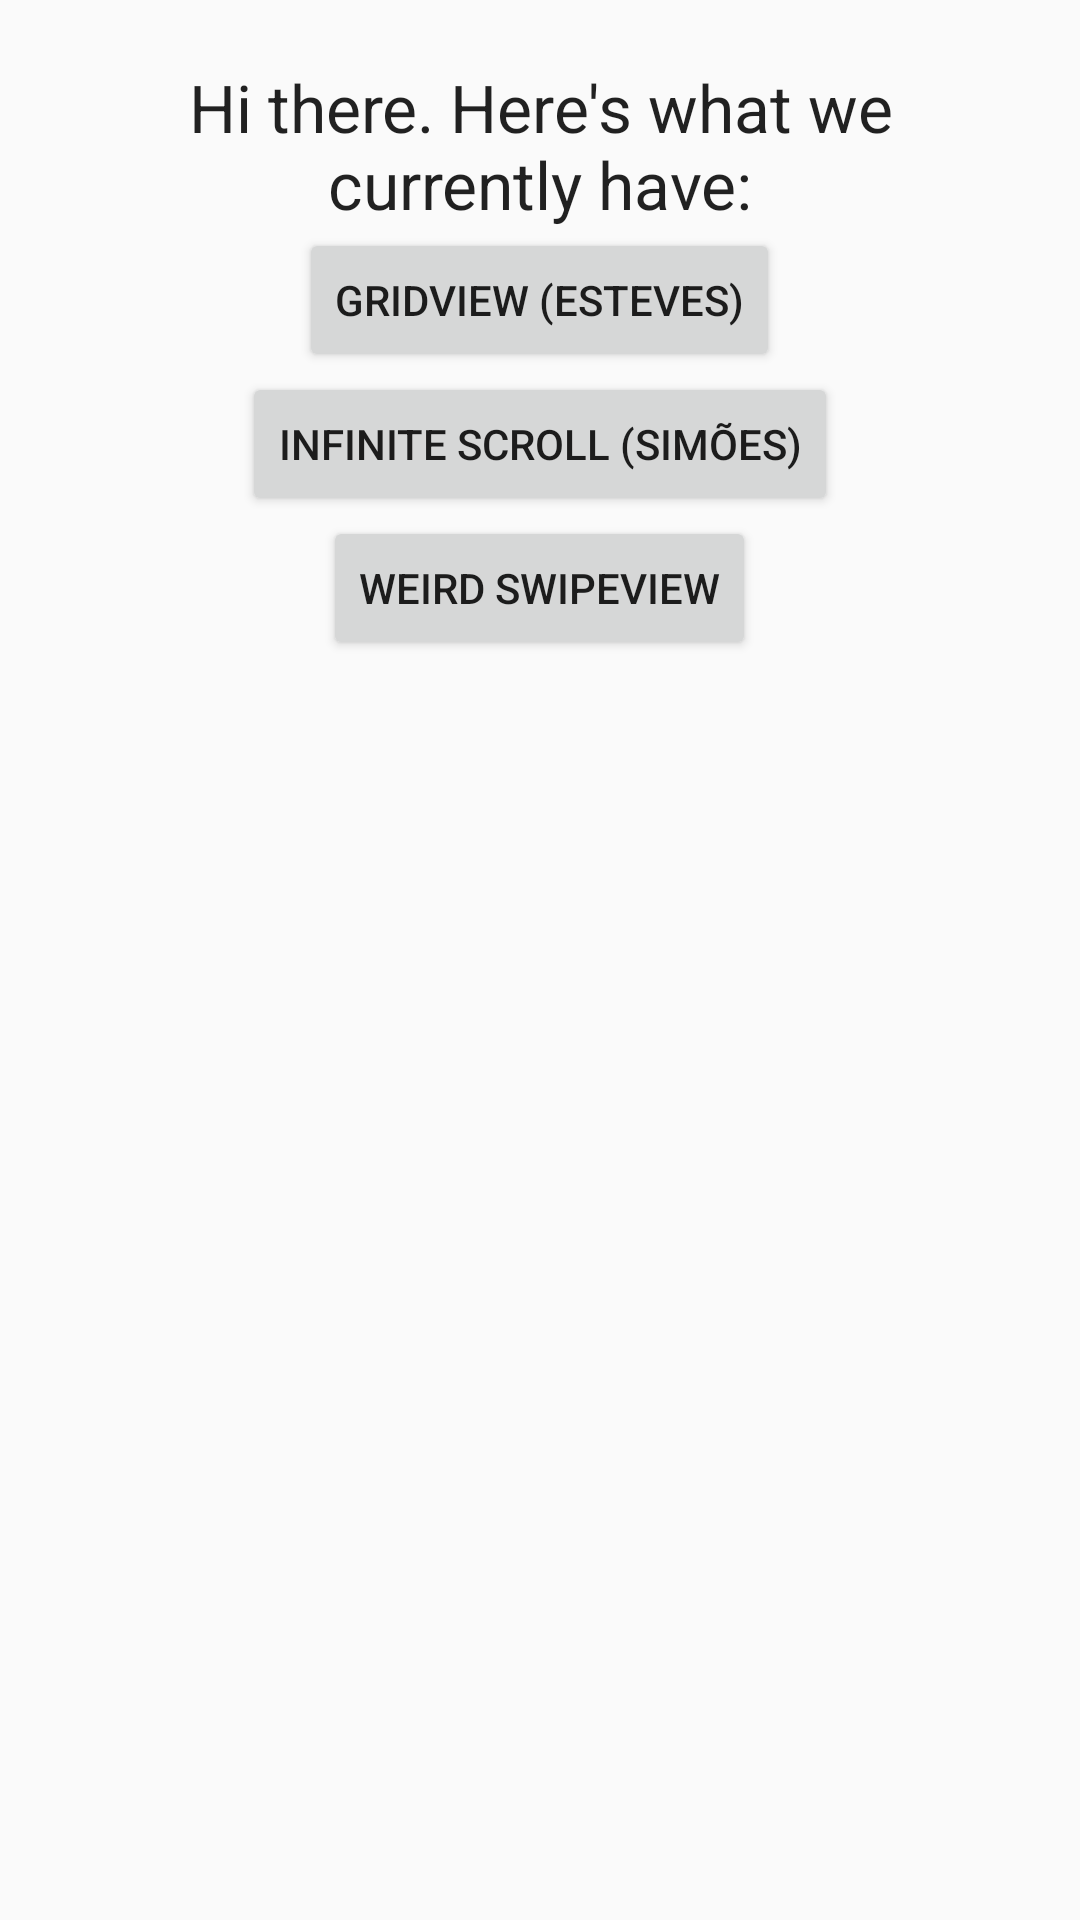

Reconstruct the res/layout file that produces this screen, plus the resources it refers to.
<!-- AndroidManifest.xml: application theme AppTheme -->
<!-- res/layout/activity_main.xml -->
<RelativeLayout xmlns:android="http://schemas.android.com/apk/res/android"
                xmlns:tools="http://schemas.android.com/tools"
                android:layout_width="match_parent"
                android:layout_height="match_parent"
                android:paddingLeft="@dimen/activity_horizontal_margin"
                android:paddingRight="@dimen/activity_horizontal_margin"
                android:paddingTop="@dimen/activity_vertical_margin"
                android:paddingBottom="@dimen/activity_vertical_margin"
                tools:context="appening.test1.MainActivity">

    <LinearLayout
        android:orientation="vertical"
        android:layout_width="match_parent"
        android:layout_height="match_parent"
        android:gravity="top|center_horizontal"
        android:layout_margin="5dp"
        android:showDividers="middle"
        android:divider="@drawable/divider">

        <TextView
            android:layout_width="wrap_content"
            android:layout_height="wrap_content"
            android:textAppearance="?android:attr/textAppearanceLarge"
            android:text="Hi there. Here&apos;s what we currently have:"
            android:id="@+id/introText"
            android:layout_alignParentTop="true"
            android:layout_centerHorizontal="true"
            android:gravity="center_horizontal"/>

        <Button
            android:layout_width="wrap_content"
            android:layout_height="wrap_content"
            android:text="GridView (Esteves)"
            android:id="@+id/contentButton1"
            android:enabled="true"
            android:onClick="startActivity"/>

        <Button
            android:layout_width="wrap_content"
            android:layout_height="wrap_content"
            android:text="Infinite Scroll (Simões)"
            android:id="@+id/contentButton2"
            android:layout_gravity="center_horizontal"
            android:onClick="startActivity"/>

        <Button
            android:layout_width="wrap_content"
            android:layout_height="wrap_content"
            android:text="Weird SwipeView"
            android:id="@+id/contentButton3"
            android:layout_gravity="center_horizontal"
            android:onClick="startActivity"/>
    </LinearLayout>

</RelativeLayout>
<!-- resources referenced by this layout -->
<resources>
  <dimen name="activity_horizontal_margin">16dp</dimen>
  <dimen name="activity_vertical_margin">16dp</dimen>
  <style name="AppTheme" parent="Theme.AppCompat.Light.DarkActionBar">
          
      </style>
</resources>
